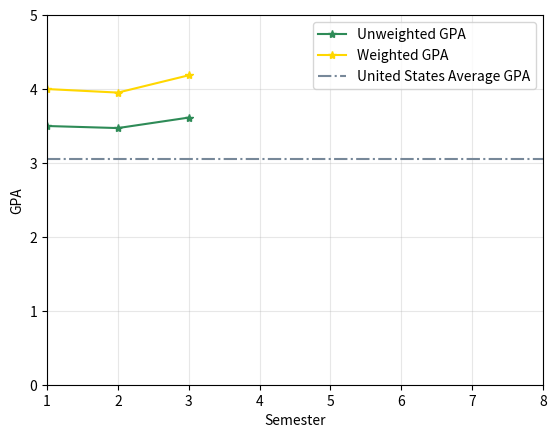

Write the Python code that produced this figure.
# To Install Package via pip: python3 -m pip install [package name]

# Import Packages
import matplotlib.pyplot as plt
import numpy as np
import pandas as pd

# Set Data
semester = np.array([1, 2, 3, # 4, 5, 6, 7, 8
                     ])
semesterGPA = np.array([3.500, 3.472, 3.614])
semesterWGPA = np.array([4.000, 3.952, 4.186])

# Plot Data
plt.plot(semester, semesterGPA, linestyle = 'solid', marker = '*', color = 'seagreen')
plt.plot(semester, semesterWGPA, linestyle = 'solid', marker = '*', color = 'gold')

# Plot Baseline United States GPA Average
plt.axhline(y = 3.05, color = 'lightslategray', linestyle = '-.')
plt.legend(['Unweighted GPA', 'Weighted GPA', 'United States Average GPA'])

# Set Plot Labels
plt.xlabel('Semester')
plt.ylabel('GPA')

# Set Plot Bounds
plt.ylim(0, 5)
plt.xlim(1, 8)

# Add Grid Lines of Opacity 0.3
plt.grid(alpha = 0.3)

# Show Plot
plt.show() 